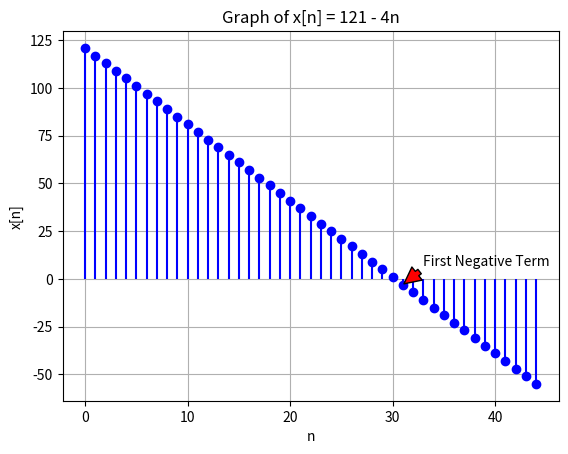

Write the Python code that produced this figure.
import numpy as np
import matplotlib.pyplot as plt

# Define the range of n
n = np.arange(0, 45)  # Adjust the range as needed

# Define the function x[n]
x_n = 121 - 4 * n

# Find the index of the first negative term
first_negative_index = np.argmax(x_n < 0)

# Plot x[n] vs n
plt.stem(n, x_n, linefmt='b-', markerfmt='bo', basefmt=' ')

# Highlight the first negative term
plt.annotate('First Negative Term', xy=(first_negative_index, x_n[first_negative_index]), 
             xytext=(first_negative_index + 2, x_n[first_negative_index] + 10),
             arrowprops=dict(facecolor='red', shrink=0.05))

# Add labels and title
plt.xlabel('n')
plt.ylabel('x[n]')
plt.title('Graph of x[n] = 121 - 4n')

# Show plot
plt.grid(True)
plt.show()
